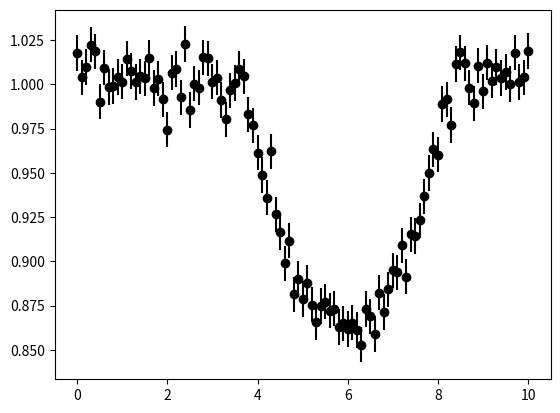

Python code for this plot:
import numpy as np
import numpy.random as rng
import matplotlib.pyplot as plt

rng.seed(0)

def evaluate_star(x, y, limb_darkening_coefficient=1.0):
    """
    Evaluate surface brightness profile
    """
    rsq = x**2 + y**2

    limb_darkening_coefficient = 1.0
    which = rsq < 1.0

    star = np.zeros(x.shape)
    star[which] = 1.0 - limb_darkening_coefficient\
                            *(1.0 - np.sqrt(1.0 - rsq[which]))
    star /= star.sum()

    return star


# Coordinate grid
x = np.linspace(-5, 5, 1001)
y = np.linspace(-5, 5, 1001)
[x, y] = np.meshgrid(x, y)
y = y[::-1, :]

# Initial position and speed of a blob
x0, v = -3.0, 0.5

# Blob radius
a = 0.3

# Create the data
t = np.linspace(0.0, 10.0, 101)
Y = np.empty(len(t))
for i in range(0, len(t)):
    # Blob position
    x_blob = x0 + v*t[i]

    # Squared distance of pixels from blob center
    rsq_blob = (x - x_blob)**2 + y**2
    img = evaluate_star(x, y)*(rsq_blob > a**2)

    Y[i] = img.sum()
    print("{k}/{n}".format(k=i+1, n=len(t)))

data = np.empty((len(t), 3))
data[:,0] = t
data[:,2] = 0.01
data[:,1] = Y + data[:,2]*rng.randn(len(t))

np.savetxt("data.txt", data)

plt.errorbar(data[:,0], data[:,1], yerr=data[:,2], fmt="ko")
plt.show()



# Compute 
